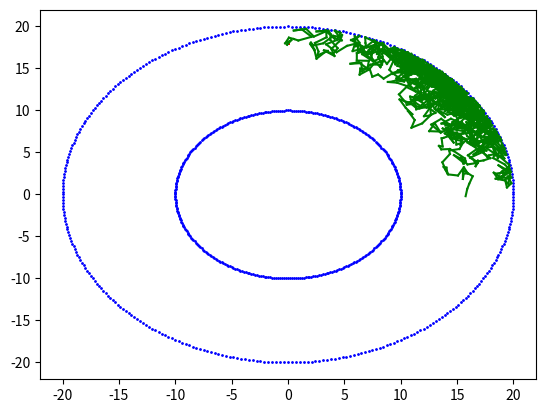

Recreate this plot in Python.
# [redacted]

#TaskB
import math as mt
import matplotlib.pyplot as pl
import random as rn

CID=[0,1,7,0,1,2,6,3]
fth=CID[5-1]
sth=CID[7-1]
#print(fth,sth)

s1=(fth/10)+0.9
s2=(sth/10)+0.6

r=0.01 #Plot the point
Rtheta = range(0,360)
for theta in Rtheta:
    theta = theta * mt.pi / 180
    pl.scatter(r*mt.cos(theta),r*mt.sin(theta)+18,s=1,c='r')
#pl.axes().set_aspect('equal') 

r=20 #Plot the big circle
Rtheta = range(0,360)
for theta in Rtheta:
    theta = theta * mt.pi / 180
    pl.scatter(r*mt.cos(theta),r*mt.sin(theta),s=1,c='b')
#pl.axes().set_aspect('equal')  

r=10 #Plot the smaller circle
Rtheta = range(0,360)
for theta in Rtheta:
    theta = theta * mt.pi / 180
    pl.scatter(r*mt.cos(theta),r*mt.sin(theta),s=1,c='b')
#pl.axes().set_aspect('equal') 

#Original point
x=0
y=18

success=False
while not success:
    xp=x #keep updating the previous x
    yp=y #keep updating the previous y
    dx = rn.random()*(s2+s1)-s1
    dy = rn.random()*(s2+s1)-s1
    x+=dx
    y+=dy
    if (x**2+y**2)>20**2 or (x**2+y**2)<10**2: #if touch the boundary
        x -= dx #move backwards
        y -= dy #move backwards
    if y<0:
        success=True

    pl.plot([xp,x],[yp,y],c='g')






